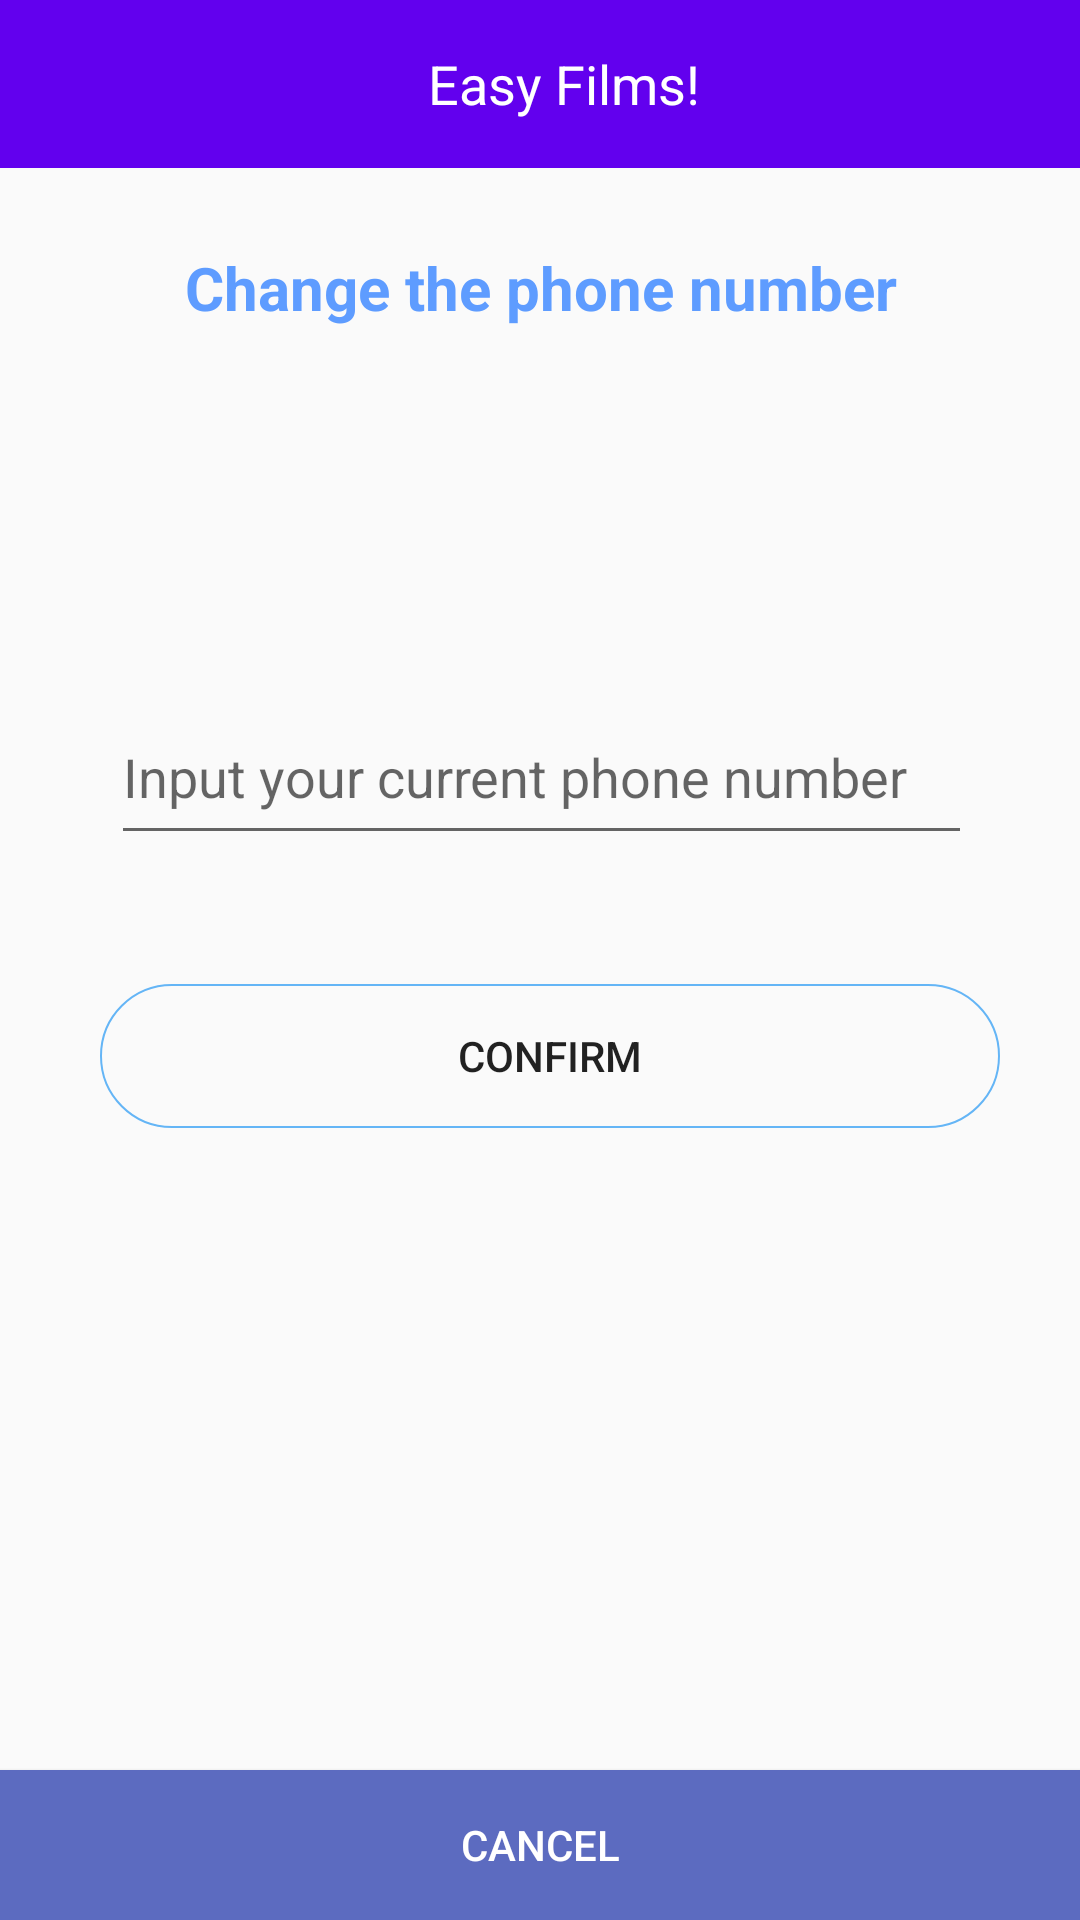

Here is an Android app screen rendered from its layout file. Give the layout XML and the strings, colors and styles it references.
<!-- AndroidManifest.xml: application theme AppTheme -->
<!-- res/layout/activity_changethephonenumber.xml -->
<?xml version="1.0" encoding="utf-8"?>
<androidx.constraintlayout.widget.ConstraintLayout xmlns:android="http://schemas.android.com/apk/res/android"
    xmlns:app="http://schemas.android.com/apk/res-auto"
    xmlns:tools="http://schemas.android.com/tools"
    android:layout_width="match_parent"
    android:layout_height="match_parent"
    tools:context="com.example.and319.changeusername">
    <include
        android:id="@+id/nav"
        layout="@layout/navigation" />

    <TextView
        android:id="@+id/Changethephonenumber"
        android:layout_width="288dp"
        android:layout_height="48dp"
        android:layout_marginStart="8dp"
        android:layout_marginTop="72dp"
        android:layout_marginEnd="8dp"
        android:gravity="center"
        android:text="Change the phone number"
        android:textColor="#ff5e9cff"
        android:textSize="20dp"
        android:textStyle="bold"
        app:layout_constraintEnd_toEndOf="parent"
        app:layout_constraintHorizontal_bias="0.504"
        app:layout_constraintStart_toStartOf="parent"
        app:layout_constraintTop_toTopOf="parent" />


    <Button
        android:id="@+id/cancel"
        android:layout_width="fill_parent"
        android:layout_height="50dp"
        android:background="#5C6BC0"
        android:textColor="#FFFFFF"
        android:text= "Cancel"
        app:layout_constraintBottom_toBottomOf="parent"
        app:layout_constraintEnd_toEndOf="parent"
        app:layout_constraintHorizontal_bias="1.0"
        app:layout_constraintStart_toStartOf="parent" />

    <Button
        android:id="@+id/confirm"
        android:layout_width="300dp"
        android:layout_height="wrap_content"
        android:layout_marginStart="8dp"
        android:layout_marginTop="300dp"
        android:layout_marginEnd="8dp"
        android:layout_marginBottom="8dp"
        android:background="@drawable/button_bg_style"
        android:text="confirm"
        app:layout_constraintBottom_toBottomOf="parent"
        app:layout_constraintEnd_toEndOf="parent"
        app:layout_constraintHorizontal_bias="0.578"
        app:layout_constraintStart_toStartOf="parent"
        app:layout_constraintTop_toTopOf="parent"
        app:layout_constraintVertical_bias="0.099" />

    <androidx.constraintlayout.widget.Group
        android:id="@+id/group2"
        android:layout_width="wrap_content"
        android:layout_height="wrap_content"
        app:layout_constraintEnd_toStartOf="@+id/confirm"
        tools:layout_editor_absoluteY="210dp" />


    <EditText
        android:id="@+id/editphonenumber"
        android:layout_width="287dp"
        android:layout_height="55dp"
        android:layout_marginStart="8dp"
        android:layout_marginTop="230dp"
        android:layout_marginEnd="8dp"
        android:ems="10"
        android:hint="Input your current phone number"
        android:inputType="textPersonName"
        app:layout_constraintEnd_toEndOf="parent"
        app:layout_constraintHorizontal_bias="0.509"
        app:layout_constraintStart_toStartOf="parent"
        app:layout_constraintTop_toTopOf="parent" />


</androidx.constraintlayout.widget.ConstraintLayout>
<!-- res/layout/navigation.xml (included above) -->
<?xml version="1.0" encoding="utf-8"?>
<LinearLayout xmlns:android="http://schemas.android.com/apk/res/android"
    xmlns:app="http://schemas.android.com/apk/res-auto"
    android:layout_width="match_parent"
    android:layout_height="match_parent"
    android:orientation="vertical">

    <androidx.appcompat.widget.Toolbar
        android:id="@+id/main_toolbar"
        android:layout_width="match_parent"
        android:layout_height="wrap_content"
        android:minHeight="?attr/actionBarSize"
        android:background="?attr/colorPrimary"
        app:theme="@style/MyCustomToolBarStyle">

        <TextView
            android:id="@+id/toolbar_title"
            android:text="Easy Films!"
            android:textColor="#FFFFFF"
            android:layout_width="match_parent"
            android:layout_height="wrap_content"
            android:gravity="center"
            android:textSize="18sp"/>

    </androidx.appcompat.widget.Toolbar>


</LinearLayout>
<!-- resources referenced by this layout -->
<resources>
  <!-- drawable button_bg_style (drawable) -->
  <?xml version="1.0" encoding="utf-8"?>
  <shape xmlns:android="http://schemas.android.com/apk/res/android"
      android:shape="rectangle">
      
      <solid android:color="@android:color/transparent" />
      
      
      <corners android:radius="30dip" />
      
      <stroke android:width="2px" android:color="#64B5F6" />
  </shape>
  <style name="MyCustomToolBarStyle" parent="ThemeOverlay.AppCompat.Light">
          <item name="android:textColorPrimary">@android:color/white</item>
          <item name="android:textColorSecondary">@android:color/white</item>
          <item name="android:textColor">@android:color/white</item>
      </style>
  <style name="AppTheme" parent="Theme.AppCompat.Light.NoActionBar">
          
          <item name="colorPrimary">@color/colorPrimary</item>
          <item name="colorPrimaryDark">@color/colorPrimaryDark</item>
          <item name="colorAccent">@color/colorAccent</item>
            </style>
  <!-- not gathered from this repository: default colours our renderer supplied (Android Studio template values) -->
  <color name="colorPrimary">#FF6200EE</color>
  <color name="colorPrimaryDark">#FF3700B3</color>
  <color name="colorAccent">#FF03DAC5</color>
</resources>
